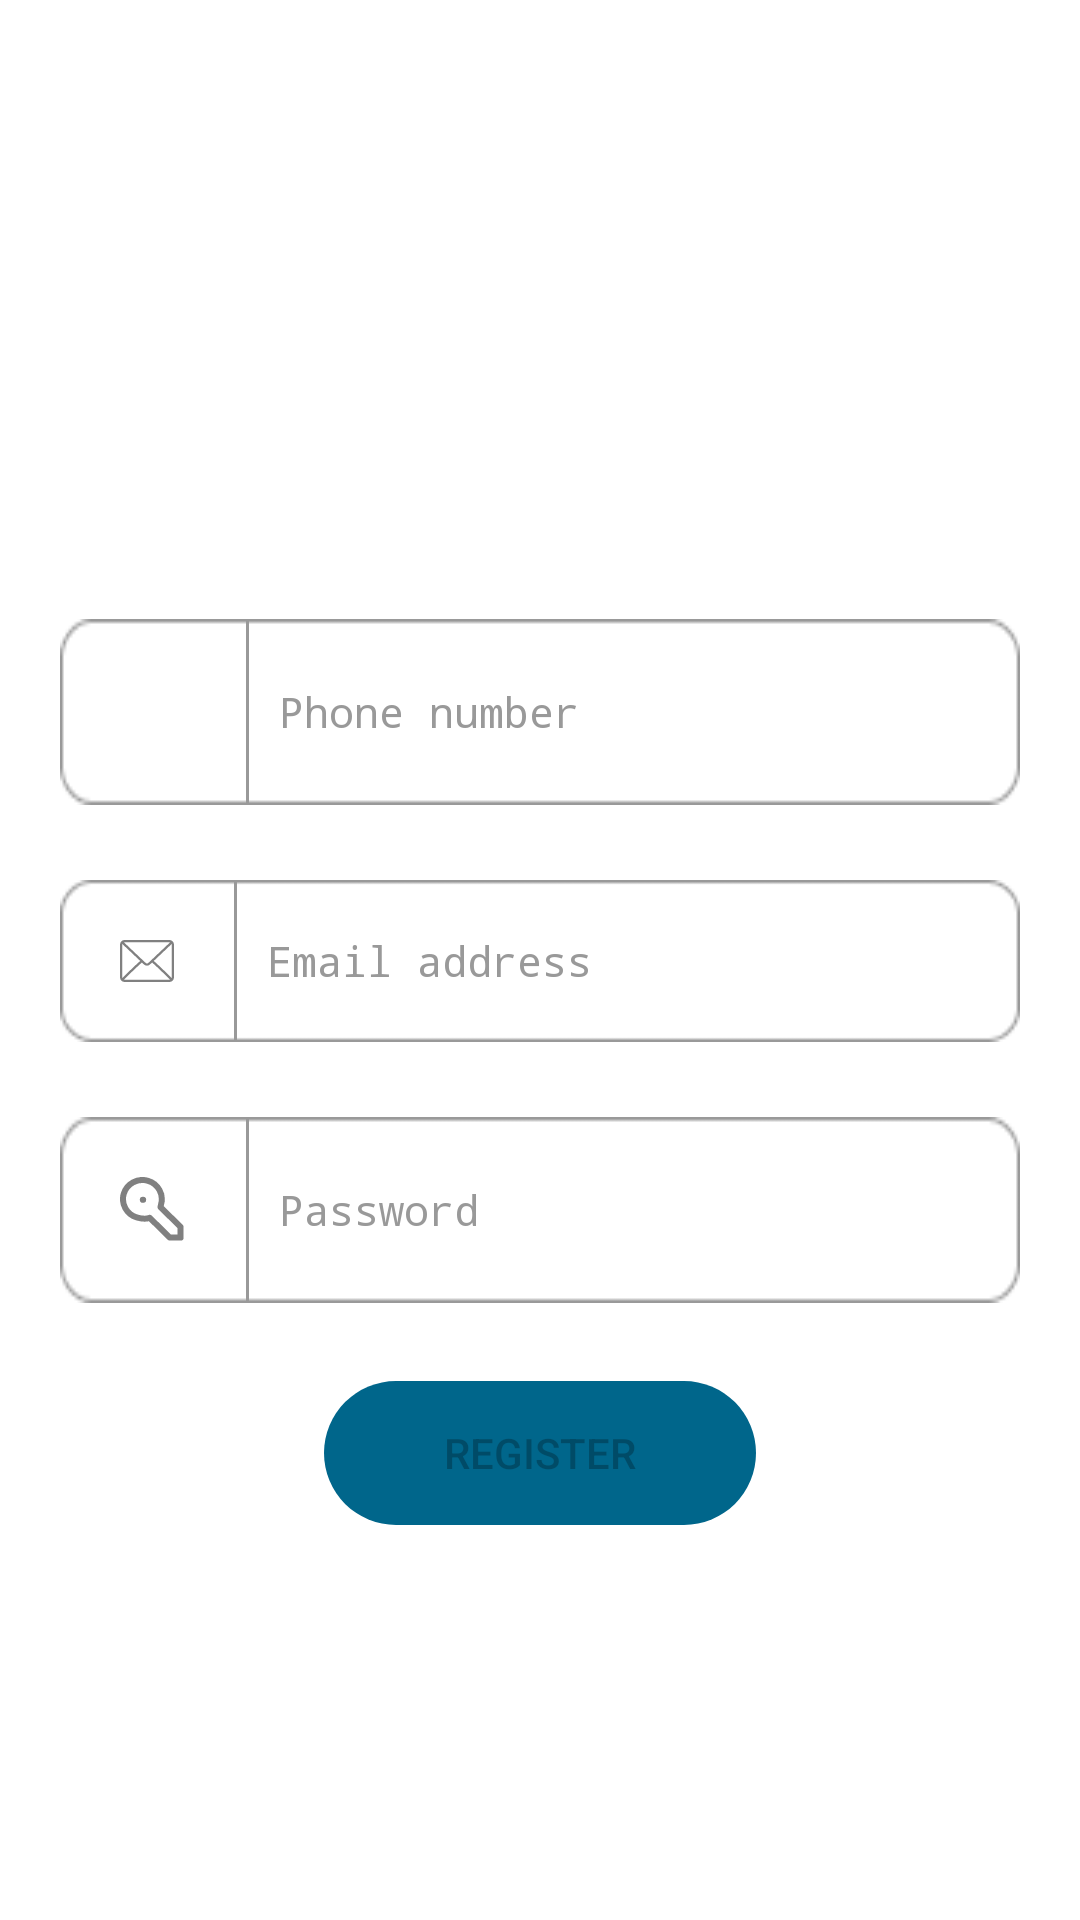

Reconstruct the res/layout file that produces this screen, plus the resources it refers to.
<!-- AndroidManifest.xml: application theme Theme.HomeDecorsApp -->
<!-- res/layout/registration_layout.xml -->
<?xml version="1.0" encoding="utf-8"?>
<androidx.constraintlayout.widget.ConstraintLayout xmlns:android="http://schemas.android.com/apk/res/android"
    xmlns:app="http://schemas.android.com/apk/res-auto"
    xmlns:tools="http://schemas.android.com/tools"
    android:id="@+id/container"
    android:layout_width="match_parent"
    android:layout_height="match_parent">


    <ImageView
        android:layout_width="100dp"
        android:layout_height="wrap_content"
        android:layout_gravity="center"
        android:src="@drawable/designer_logo"
        android:layout_marginTop="50dp"
        app:layout_constraintEnd_toEndOf="parent"
        app:layout_constraintStart_toStartOf="parent"
        app:layout_constraintTop_toTopOf="parent"
        />


    <LinearLayout
        android:layout_width="0dp"
        android:layout_height="match_parent"
        android:layout_marginTop="50dp"
        android:orientation="vertical"
        android:gravity="center"
        app:layout_constraintEnd_toEndOf="parent"
        app:layout_constraintStart_toStartOf="parent"
        app:layout_constraintTop_toTopOf="parent"
        >

        <LinearLayout
            android:layout_width="match_parent"
            android:layout_height="wrap_content"
            android:layout_marginStart="20dp"
            android:layout_marginEnd="20dp"
            android:layout_marginTop="25dp"
            android:orientation="horizontal"
            android:background="@drawable/password_bg">

            <ImageView
                android:layout_width="42dp"
                android:layout_height="42dp"
                android:layout_margin="@dimen/margin_10dp"
                android:padding="10dp"
                android:src="@drawable/ic_phone_call"
                android:layout_gravity="center"
                android:tint="#808080"
                />

            <View
                android:layout_width="1dp"
                android:layout_height="match_parent"
                android:background="@color/grey"/>

                <EditText
                    android:id="@+id/phonenumber"
                    android:layout_width="match_parent"
                    android:layout_height="match_parent"
                    android:layout_centerVertical="true"
                    android:layout_gravity="center"
                    android:background="@color/transparent"
                    android:drawablePadding="10dp"
                    android:ems="2"
                    android:gravity="center|start"
                    android:hint="@string/title_phone"
                    android:textSize="14sp"
                    android:inputType="text|number"
                    android:maxLines="1"
                    android:padding="@dimen/margin_10dp"
                    android:paddingStart="@dimen/margin_15dp"
                    android:paddingTop="@dimen/margin_15dp"
                    android:paddingEnd="@dimen/margin_15dp"
                    android:singleLine="true"
                    android:text=""
                    android:textAlignment="viewStart"
                    android:textColor="@color/black"
                    android:textColorHint="@color/grey"
                    android:typeface="monospace" />


        </LinearLayout>

        <LinearLayout
            android:layout_width="match_parent"
            android:layout_height="wrap_content"
            android:layout_marginStart="20dp"
            android:layout_marginEnd="20dp"
            android:layout_marginTop="25dp"
            android:orientation="horizontal"
            android:background="@drawable/password_bg">

            <ImageView
                android:layout_width="wrap_content"
                android:layout_height="wrap_content"
                android:padding="20dp"
                android:src="@drawable/ic_email"
                android:layout_gravity="center"
                />

            <View
                android:layout_width="1dp"
                android:layout_height="match_parent"
                android:background="@color/grey"/>

                <EditText
                    android:id="@+id/emailaddress"
                    android:layout_width="match_parent"
                    android:layout_height="match_parent"
                    android:layout_centerVertical="true"
                    android:layout_gravity="center"
                    android:background="@color/transparent"
                    android:drawablePadding="10dp"
                    android:ems="2"
                    android:gravity="center|start"
                    android:hint="@string/prompt_email"
                    android:textSize="14sp"
                    android:inputType="textEmailAddress"
                    android:maxLines="1"
                    android:padding="@dimen/margin_10dp"
                    android:paddingStart="@dimen/margin_15dp"
                    android:paddingTop="@dimen/margin_15dp"
                    android:paddingEnd="@dimen/margin_15dp"
                    android:singleLine="true"
                    android:text=""
                    android:textAlignment="viewStart"
                    android:textColor="@color/black"
                    android:textColorHint="@color/grey"
                    android:typeface="monospace" />

        </LinearLayout>


        <LinearLayout
            android:layout_width="match_parent"
            android:layout_height="wrap_content"
            android:layout_marginStart="20dp"
            android:layout_marginEnd="20dp"
            android:layout_marginTop="25dp"
            android:orientation="horizontal"
            android:background="@drawable/password_bg">

            <ImageView
                android:layout_width="wrap_content"
                android:layout_height="wrap_content"
                android:padding="20dp"
                android:src="@drawable/ic_password"
                android:layout_gravity="center"
                />

            <View
                android:layout_width="1dp"
                android:layout_height="match_parent"
                android:background="@color/grey"/>

                <EditText
                    android:id="@+id/password"
                    android:layout_width="match_parent"
                    android:layout_height="match_parent"
                    android:layout_centerVertical="true"
                    android:layout_gravity="center"
                    android:background="@color/transparent"
                    android:drawablePadding="10dp"
                    android:ems="2"
                    android:gravity="center|start"
                    android:hint="@string/title_password"
                    android:textSize="14sp"
                    android:inputType="textPassword"
                    android:maxLines="1"
                    android:padding="@dimen/margin_10dp"
                    android:paddingStart="@dimen/margin_15dp"
                    android:paddingTop="@dimen/margin_15dp"
                    android:paddingEnd="@dimen/margin_15dp"
                    android:singleLine="true"
                    android:text=""
                    android:textAlignment="viewStart"
                    android:textColor="@color/black"
                    android:textColorHint="@color/grey"
                    android:typeface="monospace" />

        </LinearLayout>

        <Button
            android:id="@+id/register"
            android:layout_width="wrap_content"
            android:layout_height="wrap_content"
            android:paddingStart="40dp"
            android:paddingEnd="40dp"
            android:layout_gravity="center"
            android:layout_marginTop="26dp"
            android:enabled="false"
            android:text="@string/action_sign_in"
            android:background="@drawable/bg_button_shape"/>

    </LinearLayout>

    <ProgressBar
        android:id="@+id/loading"
        android:layout_width="wrap_content"
        android:layout_height="wrap_content"
        android:layout_gravity="center"
        android:layout_marginTop="64dp"
        android:layout_marginBottom="64dp"
        android:visibility="gone"
        app:layout_constraintBottom_toBottomOf="parent"
        app:layout_constraintEnd_toEndOf="@+id/password"
        app:layout_constraintStart_toStartOf="@+id/password"
        app:layout_constraintTop_toTopOf="parent"
        app:layout_constraintVertical_bias="0.3" />

</androidx.constraintlayout.widget.ConstraintLayout>
<!-- resources referenced by this layout -->
<resources>
  <color name="black">#FF000000</color>
  <color name="grey">#999999</color>
  <color name="transparent">#00000000</color>
  <dimen name="margin_10dp">10dp</dimen>
  <dimen name="margin_15dp">15dp</dimen>
  <!-- drawable bg_button_shape (drawable) -->
  <?xml version="1.0" encoding="utf-8"?>
  
  <shape xmlns:android="http://schemas.android.com/apk/res/android" android:shape="rectangle">
      <corners
          android:radius="50dp">
      </corners>
      <solid
          android:color="#00668B">
      </solid>
  </shape>
  <!-- drawable ic_email (drawable) -->
  <vector xmlns:android="http://schemas.android.com/apk/res/android"
      android:width="18dp"
      android:height="14dp"
      android:viewportWidth="16"
      android:viewportHeight="12">
      <path
          android:fillColor="#808080"
          android:pathData="M14.666,0L1.333,0a1.335,1.335 0,0 0,-1.333 1.333v9.333a1.335,1.335 0,0 0,1.333 1.333L14.666,11.999a1.335,1.335 0,0 0,1.333 -1.333v-9.333A1.335,1.335 0,0 0,14.666 0ZM1.333,0.667L14.666,0.667a0.635,0.635 0,0 1,0.139 0.028c-1.154,1.056 -4.982,4.558 -6.321,5.765a0.669,0.669 0,0 1,-0.968 0c-1.339,-1.207 -5.167,-4.708 -6.321,-5.765A0.637,0.637 0,0 1,1.333 0.667ZM0.666,10.667v-9.333a0.644,0.644 0,0 1,0.037 -0.184c0.883,0.809 3.554,3.252 5.286,4.827 -1.726,1.483 -4.4,4.015 -5.288,4.865A0.642,0.642 0,0 1,0.666 10.667ZM14.666,11.334L1.333,11.334a0.638,0.638 0,0 1,-0.15 -0.03c0.92,-0.877 3.609,-3.424 5.3,-4.875l0.582,0.527a1.332,1.332 0,0 0,1.86 0l0.582,-0.527c1.7,1.451 4.384,4 5.3,4.875A0.638,0.638 0,0 1,14.666 11.334ZM15.333,10.667a0.645,0.645 0,0 1,-0.035 0.174c-0.891,-0.85 -3.562,-3.382 -5.288,-4.865 1.732,-1.575 4.4,-4.018 5.286,-4.827a0.643,0.643 0,0 1,0.037 0.184Z" />
  </vector>
  <!-- drawable ic_password (drawable) -->
  <vector xmlns:android="http://schemas.android.com/apk/res/android"
      android:width="22dp"
      android:height="22dp"
      android:viewportWidth="22"
      android:viewportHeight="22">
    <path
        android:pathData="M7.6,7.6H7.721M16.601,20.2L9.908,13.602C8.613,14.104 7.066,13.907 5.628,13.487C2.205,12.485 0.253,8.937 1.269,5.562C2.285,2.188 5.884,0.264 9.307,1.265C12.731,2.267 14.683,5.814 13.667,9.189L13.507,10.055L20.2,16.652V20.2H16.601Z"
        android:strokeLineJoin="round"
        android:strokeWidth="2"
        android:fillColor="#00000000"
        android:strokeColor="#808080"
        android:strokeLineCap="round"/>
  </vector>
  <!-- drawable password_bg: png bitmap (drawable, 820 bytes) -->
  <string name="action_sign_in">Register</string>
  <string name="prompt_email">Email address</string>
  <string name="title_password">Password</string>
  <string name="title_phone">Phone number</string>
  <style name="Theme.HomeDecorsApp" parent="Theme.MaterialComponents.DayNight.NoActionBar">
          
          <item name="colorPrimary">#0284B3</item>
          <item name="colorPrimaryVariant">#00668B</item>
          <item name="colorOnPrimary">@color/white</item>
          
          <item name="colorSecondary">@color/teal_200</item>
          <item name="colorSecondaryVariant">@color/teal_700</item>
          <item name="colorOnSecondary">@color/black</item>
          
          <item name="android:statusBarColor">?attr/colorOnPrimary</item>
  
          
          <item name="actionModeStyle">@style/ActionModeTitleTextStyle</item>
          <item name="android:windowLightStatusBar">true</item>
          <item name="actionBarTheme">@style/ThemeOverlay.AppCompat.Dark.ActionBar</item>
          
      </style>
  <color name="white">#FFFFFFFF</color>
  <color name="teal_200">#FF03DAC5</color>
  <color name="teal_700">#FF018786</color>
  <style name="ActionModeTitleTextStyle" parent="@style/TextAppearance.AppCompat.Widget.ActionMode.Title">
          <item name="android:textColor">@color/black</item>
          <item name="background">@color/white</item>
          <item name="backgroundSplit">@color/white</item>
      </style>
</resources>
